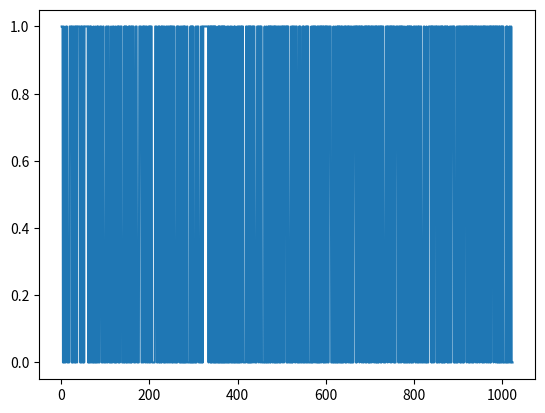

Reproduce this figure in Python.
import matplotlib.pyplot as plt
import numpy as np

class PRN:
    
    SV = {
        1: [2,6],
        2: [3,7],
        3: [4,8],
        4: [5,9],
        5: [1,9],
        6: [2,10],
        7: [1,8],
        8: [2,9],
        9: [3,10],
        10: [2,3],
        11: [3,4],
        12: [5,6],
        13: [6,7],
        14: [7,8],
        15: [8,9],
        16: [9,10],
        17: [1,4],
        18: [2,5],
        19: [3,6],
        20: [4,7],
        21: [5,8],
        22: [6,9],
        23: [1,3],
        24: [4,6],
        25: [5,7],
        26: [6,8],
        27: [7,9],
        28: [8,10],
        29: [1,6],
        30: [2,7],
        31: [3,8],
        32: [4,9],
    }


    def shift(register, feedback, output):
        """GPS Shift Register
        
        :param list feedback: which positions to use as feedback (1 indexed)
        :param list output: which positions are output (1 indexed)
        :returns output of shift register:
        
        """
        
        # calculate output
        out = [register[i-1] for i in output]
        if len(out) > 1:
            out = sum(out) % 2
        else:
            out = out[0]
            
        # modulo 2 add feedback
        fb = sum([register[i-1] for i in feedback]) % 2
        
        # shift to the right
        for i in reversed(range(len(register[1:]))):
            register[i+1] = register[i]
            
        # put feedback in position 1
        register[0] = fb
        
        return out
    
    def prn(sv):
        """Build the CA code (PRN) for a given satellite ID
        
        :param int sv: satellite code (1-32)
        :returns list: ca code for chosen satellite
        
        """
        
        # init registers
        G1 = [1 for i in range(10)]
        G2 = [1 for i in range(10)]

        ca = [] # stuff output in here
        
        # create sequence
        for i in range(1023):
            g1 = PRN.shift(G1, [3,10], [10])
            g2 = PRN.shift(G2, [2,3,6,8,9,10], PRN.SV[sv]) # <- sat chosen here from table
            
            # modulo 2 add and append to the code
            ca.append((g1 + g2) % 2)

        # return C/A code!
        return ca


plt.plot(np.linspace(1,1023,1023),PRN.prn(2))
plt.show()
